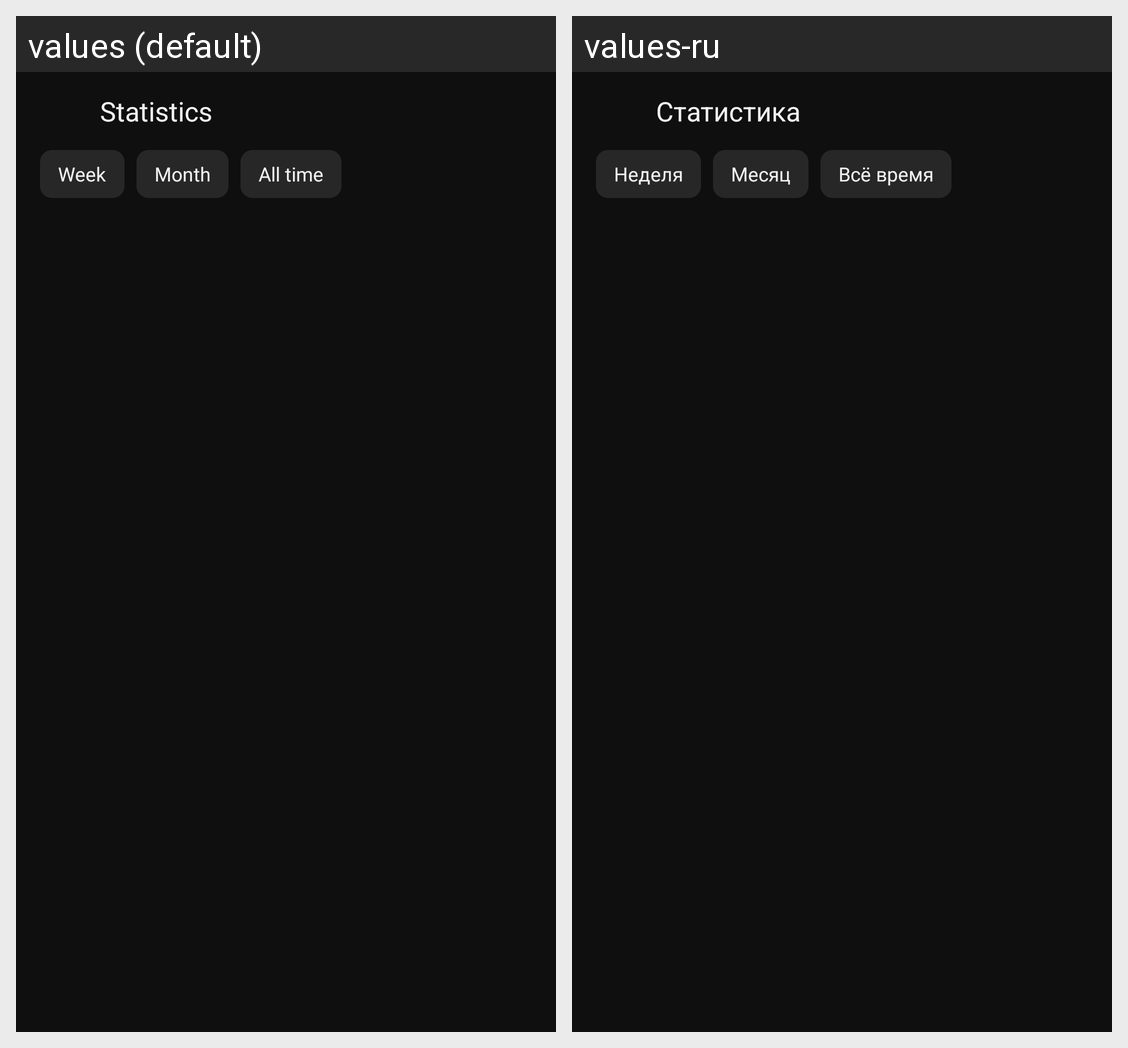

Strings drawn on this Android screen and how each of the app's shown locales translates them:
Android screen res/layout/page_stats.xml rendered under 2 locales, left to right: values (default), values-ru. Device: Nexus 5 (rendered at 1080×1920; each locale shown at half size, 540×960, under a caption strip naming it); theme AppTheme.
Strings drawn on this screen, with the default value and each locale's value (text and hints the layout hard-codes, and strings that could not be matched under every locale, appear in the picture but are not listed):

stats
  values: Statistics
  values-ru: Статистика

period_week
  values: Week
  values-ru: Неделя

period_month
  values: Month
  values-ru: Месяц

period_all
  values: All time
  values-ru: Всё время
